Run: headless pygame with SDL's dummy video driver; simulated clock (each Clock.tick advances the game by its frame time, no real sleeping); random seed 0; keys injected as events and as key.get_pressed() state; no mouse input.
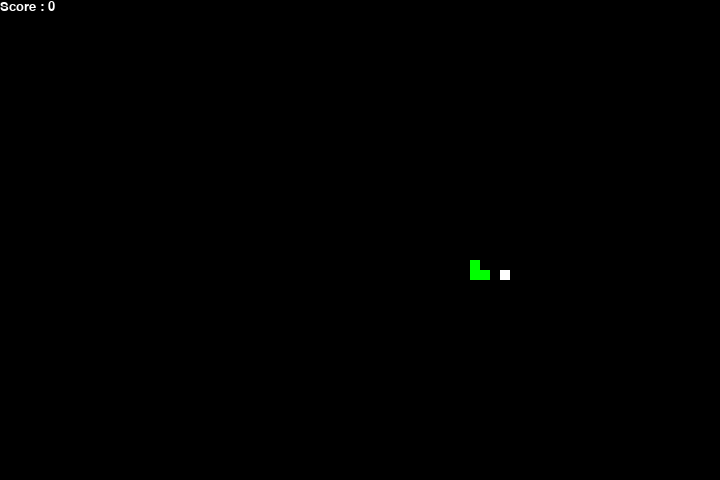
Frame 1 of 4 · flips 1–60 · no input
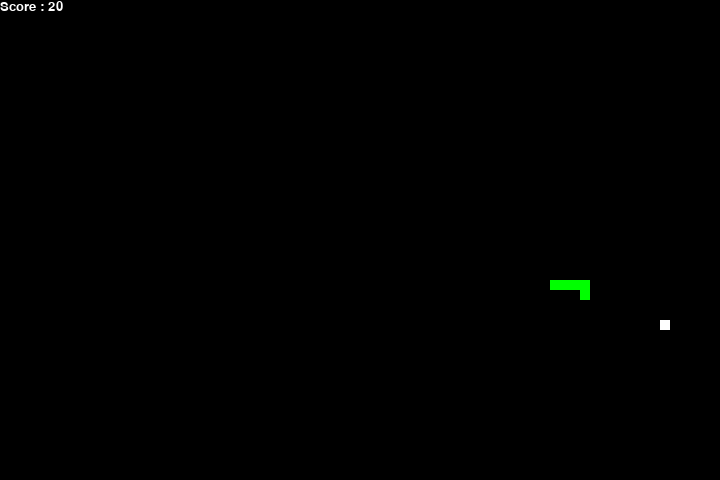
Frame 2 of 4 · flips 61–180 · tapped SPACE, RETURN · held RIGHT (→), D
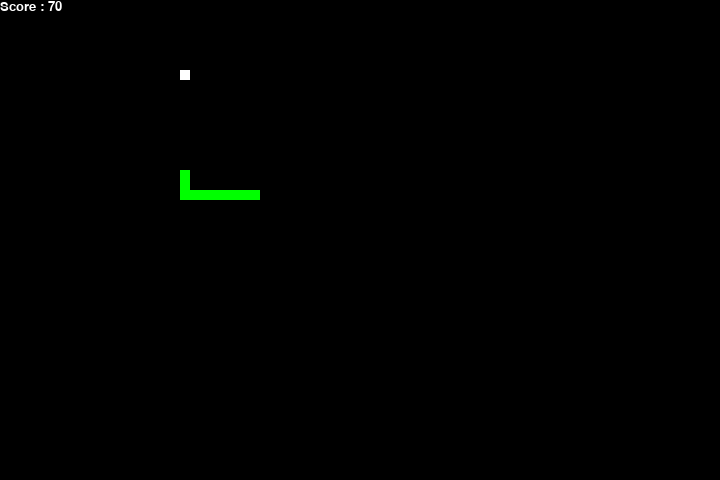
Frame 3 of 4 · flips 181–300 · held DOWN (↓), S
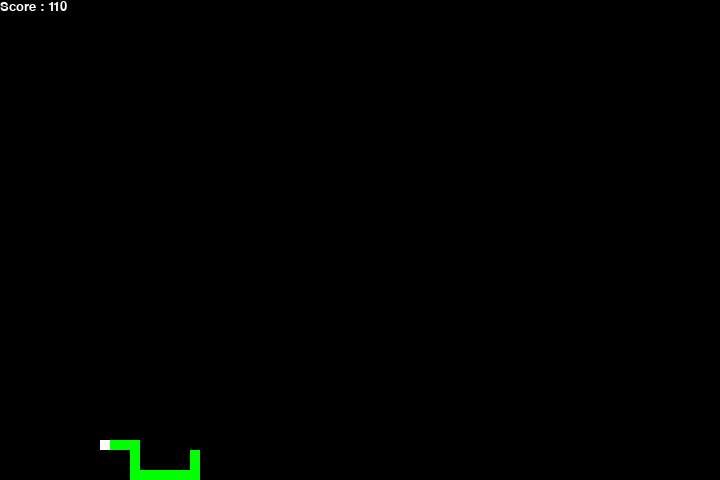
Frame 4 of 4 · flips 301–420 · held LEFT (←), A, UP (↑), W

The pygame program that drew these frames:

import pygame
import time
import random
import heapq

snake_speed = 100

# Window size
window_x = 720
window_y = 480

black = pygame.Color(0, 0, 0)  
white = pygame.Color(255, 255, 255) 
red = pygame.Color(255, 0, 0)  
green = pygame.Color(0, 255, 0)  
blue = pygame.Color(0, 0, 255) 

pygame.init()

# Game window init 
pygame.display.set_caption('Serpisorul nazdravan care se joaca singur')
game_window = pygame.display.set_mode((window_x, window_y))

fps = pygame.time.Clock() # fps controller

snake_position = [100, 50] # default snake position
snake_body = [[100, 50], [90, 50], [80, 50]] # default snake body - the first 3 blocks

fruit_position = [random.randrange(1, (window_x//10))*10, random.randrange(1, (window_y//10))*10] 
fruit_spawn = True # fruit spawn flag

# Default direction
direction = "RIGHT"
change_to = direction

score = 0 # initial score

# A* pathfinding
class Node:
    def __init__(self, position, parent=None):
        self.position = position
        self.parent = parent
        self.g = 0  # Cost from start to current node
        self.h = 0  # Heuristic 
        self.f = 0  # Total cost (g + h)
    
    def __eq__(self, other):
        return self.position == other.position
    
    def __lt__(self, other):
        return self.f < other.f

def heuristic(a, b):
    # Manhattan distance 
    return abs(a[0] - b[0]) + abs(a[1] - b[1])

def a_star_search(snake_body, start, end, grid_size):
    start_node = Node(start)
    end_node = Node(end)
    open_list = []
    closed_set = set()  
    heapq.heappush(open_list, (start_node.f, start_node))
    movements = [(0, -10), (0, 10), (-10, 0), (10, 0)]
    snake_set = set(tuple(segment) for segment in snake_body[:-1])  

    while open_list:
        current_node = heapq.heappop(open_list)[1]
        closed_set.add(current_node.position)

        if current_node == end_node:
            path = []
            current = current_node
            while current is not None:
                path.append(current.position)
                current = current.parent
            return path[::-1]

        for move in movements:
            node_position = (current_node.position[0] + move[0], current_node.position[1] + move[1])
            if (node_position[0] < 0 or node_position[0] >= grid_size[0] or 
                node_position[1] < 0 or node_position[1] >= grid_size[1]):
                continue
            if node_position in snake_set:
                continue
            if node_position in closed_set:
                continue

            new_node = Node(node_position, current_node)
            new_node.g = current_node.g + 10
            new_node.h = heuristic(new_node.position, end_node.position)
            new_node.f = new_node.g + new_node.h

            # Only add to open_list if not already present with lower g
            skip = False
            for f, open_node in open_list:
                if new_node == open_node and new_node.g >= open_node.g:
                    skip = True
                    break
            if not skip:
                heapq.heappush(open_list, (new_node.f, new_node))

    return None

def get_next_move(snake_body, fruit_position):
    grid_size = (window_x, window_y)
    path = a_star_search(snake_body, tuple(snake_body[0]), tuple(fruit_position), grid_size)
    
    if path and len(path) > 1:
        next_pos = path[1]  # path[0] is current position
        current_pos = snake_body[0]
        
        if next_pos[0] > current_pos[0]:
            return "RIGHT"
        elif next_pos[0] < current_pos[0]:
            return "LEFT"
        elif next_pos[1] > current_pos[1]:
            return "DOWN"
        elif next_pos[1] < current_pos[1]:
            return "UP"
    
    # If no path found, continue in current direction or find safe move
    return direction

# Score display func
def show_score(choice, color, font, size):
    score_font = pygame.font.SysFont(font, size) # font object
    score_surface = score_font.render("Score : " + str(score), True, color) # display surface object
    score_rect = score_surface.get_rect() # create rect object for text surface
    game_window.blit(score_surface, score_rect) # display text
    
# Game over func
def game_over():
    my_font = pygame.font.SysFont("papyrus", 50) # font obj
    game_over_surface = my_font.render("Your score is : " + str(score), True, red)
    game_over_rect = game_over_surface.get_rect()
    game_over_rect.midtop = (window_x/2, window_y/2) # setting text position
    game_window.blit(game_over_surface, game_over_rect)
    pygame.display.flip()
    time.sleep(3)
    pygame.quit()
    quit()

# Main code
while True:
    # AI decision making
    change_to = get_next_move(snake_body, fruit_position)
    
    # Don't let the snake make 180 direction changes          
    if change_to == 'UP' and direction != 'DOWN':
        direction = 'UP'
    if change_to == 'DOWN' and direction != 'UP':
        direction = 'DOWN'
    if change_to == 'LEFT' and direction != 'RIGHT':
        direction = 'LEFT'
    if change_to == 'RIGHT' and direction != 'LEFT':
        direction = 'RIGHT'
        
    # Moving the snake
    if direction == 'UP':
        snake_position[1] -= 10
    if direction == 'DOWN':
        snake_position[1] += 10
    if direction == 'LEFT':
        snake_position[0] -= 10
    if direction == 'RIGHT':
        snake_position[0] += 10
        
    # Body growing logic
    snake_body.insert(0, list(snake_position))
    if snake_position[0] == fruit_position[0] and snake_position[1] == fruit_position[1]:
        score += 10
        fruit_spawn = False
    else:
        snake_body.pop()
        
    if not fruit_spawn:
        fruit_position = [random.randrange(1, (window_x//10)) * 10, random.randrange(1, (window_y//10)) * 10]
        
    fruit_spawn = True
    game_window.fill(black)
    
    for pos in snake_body:
        pygame.draw.rect(game_window, green, pygame.Rect(pos[0], pos[1], 10, 10))
        
    pygame.draw.rect(game_window, white, pygame.Rect(fruit_position[0], fruit_position[1], 10, 10))
    
    # Game over conditions
    # wall collide
    if snake_position[0] < 0 or snake_position[0] > window_x-10:
        game_over()
    if snake_position[1] < 0 or snake_position[1] > window_y-10:
        game_over()
        
    # self collide
    for block in snake_body[1:]:
        if snake_position[0] == block[0] and snake_position[1] == block[1]:
            game_over()
    
    show_score(1, white, "papyrus", 20) # display score continuously
    pygame.display.update() # refresh screen
    fps.tick(snake_speed) # refresh rate
